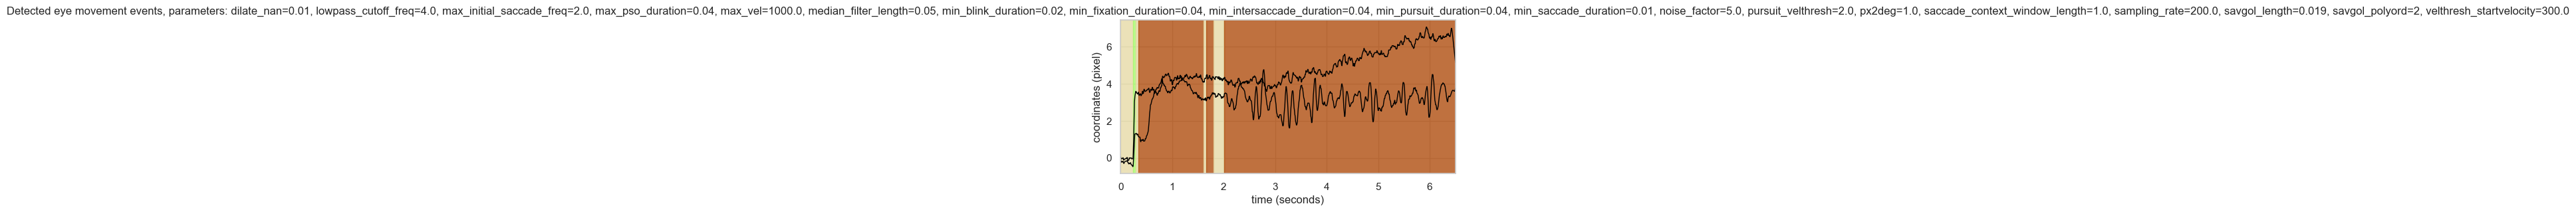

Source data for this figure (header and first rows):
onset	duration	label	start_x	start_y	end_x	end_y	amp	peak_vel	med_vel	avg_vel
0.000	0.245	FIXA	0.1	-0.3	-0.0	-0.5	0.214	28.42	4.813	6.319
0.245	0.055	SACC	0.1	-0.4	3.6	1.3	3.918	150	64.44	74.3
0.300	0.045	FIXA	3.6	1.3	3.5	1.2	0.122	15.32	6.790	6.843
0.345	1.265	PURS	3.5	1.2	4.1	3.1	2.046	50.43	10.15	11.48
1.610	0.055	FIXA	4.1	3.1	4.3	3.1	0.242	34.28	8.827	10.93
1.665	0.140	PURS	4.4	3.1	4.4	3.4	0.381	27.64	10.34	10.69
1.805	0.200	FIXA	4.4	3.5	4.2	3.3	0.233	38.07	8.038	9.546
2.005	4.495	PURS	4.2	3.3	5.1	3.7	1.005	86.49	17.07	20.33
